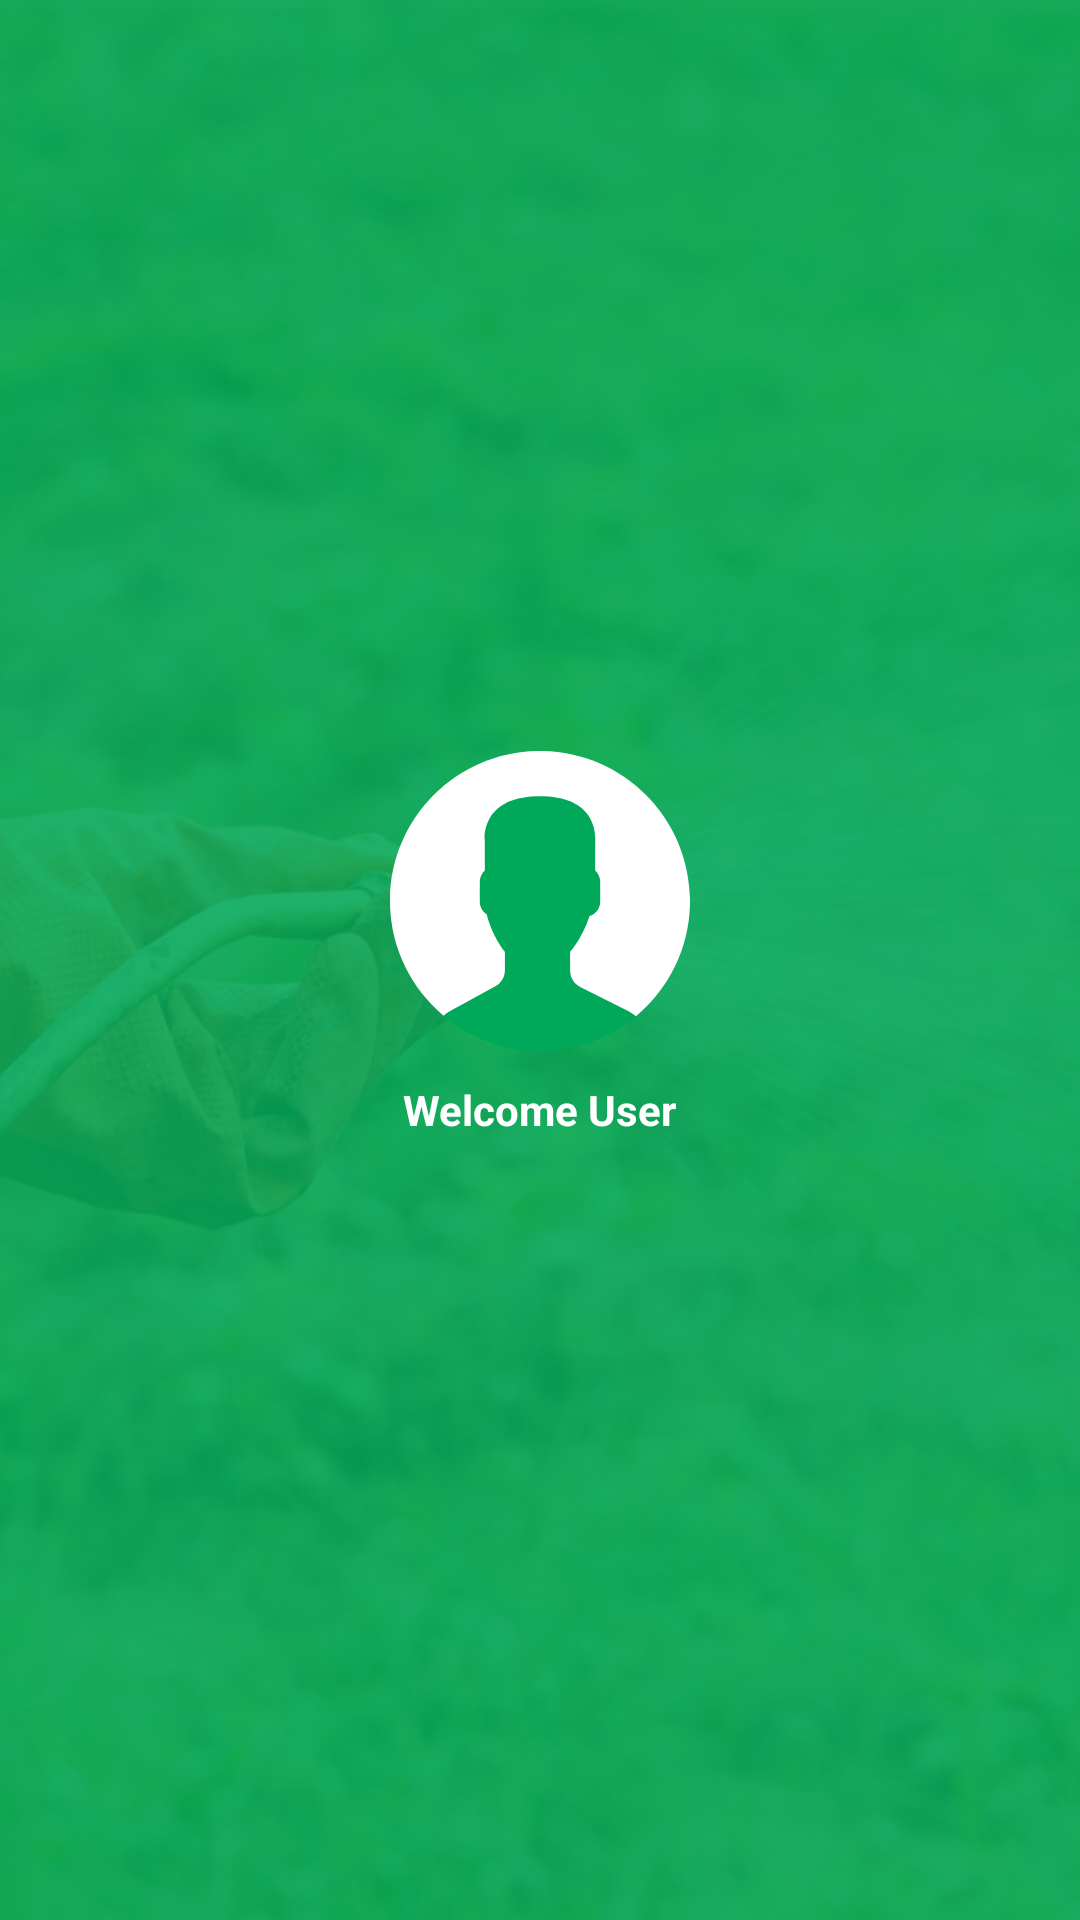

This screen was rendered from an Android layout file. Write that file and the resources it references.
<!-- AndroidManifest.xml: application theme AppTheme -->
<!-- res/layout/drawer_header.xml -->
<?xml version="1.0" encoding="utf-8"?>
<LinearLayout
    xmlns:android="http://schemas.android.com/apk/res/android"
    android:layout_width="match_parent"
    android:layout_height="150dp"
    android:orientation="vertical"
    android:gravity="center"
    android:background="@drawable/background">

    <ImageView
        android:layout_width="100dp"
        android:layout_height="100dp"
        android:src="@drawable/ic_avatar" />

    <TextView
        android:id="@+id/txt_username"
        android:layout_width="wrap_content"
        android:layout_height="wrap_content"
        android:layout_gravity="center"
        android:layout_marginBottom="10dp"
        android:layout_marginTop="10dp"
        android:text="Welcome User"
        android:textStyle="bold"
        android:textColor="@android:color/white" />


</LinearLayout>
<!-- resources referenced by this layout -->
<resources>
  <!-- drawable background: png bitmap (drawable, 395061 bytes) -->
  <!-- drawable ic_avatar (drawable) -->
  <vector android:height="70dp" android:viewportHeight="53.0"
      android:viewportWidth="53.0" android:width="70dp" xmlns:android="http://schemas.android.com/apk/res/android">
      <path android:fillColor="#00a859" android:pathData="M18.61,41.55l-7.91,4.31c-0.46,0.25 -0.88,0.56 -1.27,0.9C14.05,50.65 20,53 26.5,53c6.45,0 12.37,-2.31 16.96,-6.14c-0.42,-0.36 -0.88,-0.68 -1.39,-0.93l-8.47,-4.23c-1.09,-0.55 -1.78,-1.66 -1.78,-2.89v-3.32c0.24,-0.27 0.51,-0.62 0.8,-1.03c1.15,-1.63 2.03,-3.42 2.63,-5.3c1.09,-0.34 1.89,-1.34 1.89,-2.53v-3.55c0,-0.78 -0.35,-1.48 -0.89,-1.97v-5.13c0,0 1.05,-7.98 -9.75,-7.98s-9.75,7.98 -9.75,7.98v5.13c-0.54,0.49 -0.89,1.18 -0.89,1.97v3.55c0,0.93 0.49,1.76 1.23,2.23c0.89,3.86 3.21,6.63 3.21,6.63v3.24C20.3,39.9 19.65,40.99 18.61,41.55z"/>
      <path android:fillColor="#ffffff" android:pathData="M26.95,0C12.32,-0.25 0.25,11.41 0,26.05C-0.14,34.34 3.56,41.8 9.45,46.76c0.38,-0.34 0.8,-0.64 1.26,-0.89l7.91,-4.31c1.04,-0.57 1.68,-1.65 1.68,-2.84v-3.24c0,0 -2.32,-2.78 -3.21,-6.63c-0.73,-0.47 -1.23,-1.3 -1.23,-2.23v-3.55c0,-0.78 0.35,-1.48 0.89,-1.97v-5.13c0,0 -1.05,-7.98 9.75,-7.98s9.75,7.98 9.75,7.98v5.13c0.54,0.49 0.89,1.18 0.89,1.97v3.55c0,1.19 -0.8,2.19 -1.89,2.53c-0.61,1.88 -1.48,3.67 -2.63,5.3c-0.29,0.41 -0.56,0.76 -0.8,1.03V38.8c0,1.22 0.69,2.34 1.78,2.89l8.47,4.23c0.51,0.25 0.97,0.57 1.39,0.93c5.71,-4.76 9.4,-11.88 9.54,-19.9C53.25,12.32 41.59,0.25 26.95,0z"/>
  </vector>
  <style name="AppTheme" parent="Theme.AppCompat.Light.DarkActionBar">
          
          <item name="windowNoTitle">true</item>
          <item name="windowActionBar">false</item>
          <item name="colorPrimary">@color/colorPrimary</item>
          <item name="colorPrimaryDark">@color/colorPrimaryDark</item>
          <item name="colorAccent">@color/colorAccent</item>
  
      </style>
  <color name="colorPrimary">#00a859</color>
  <color name="colorPrimaryDark">#00a859</color>
  <color name="colorAccent">#00a859</color>
</resources>
